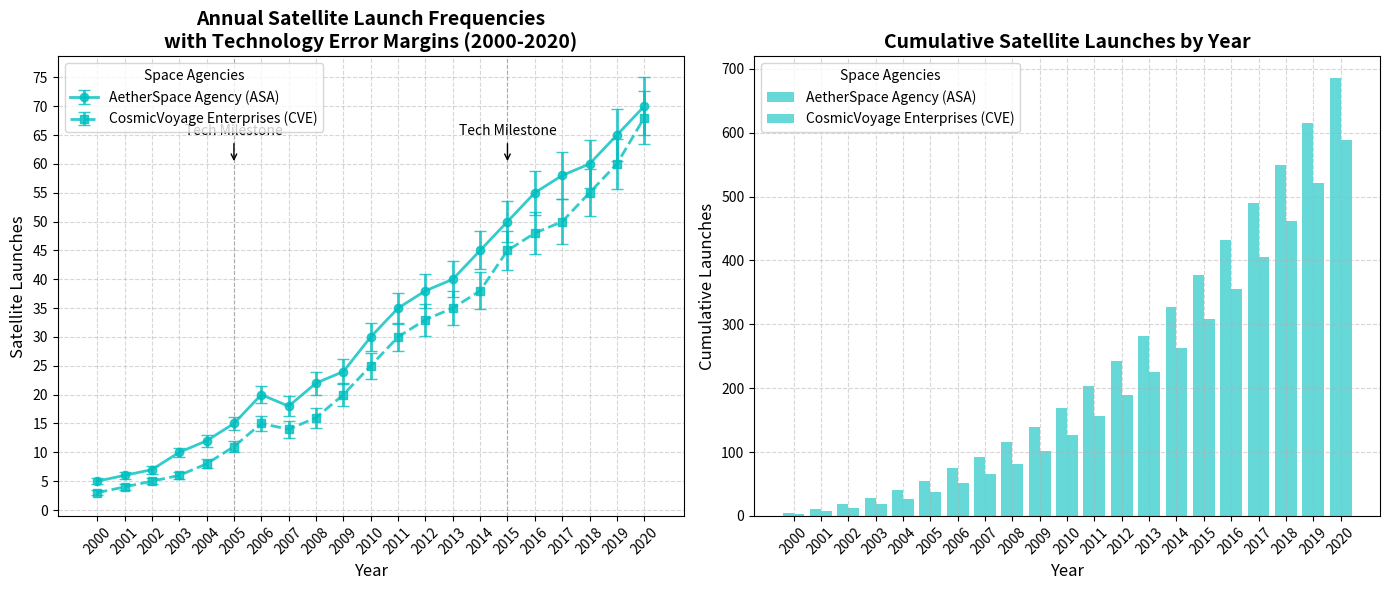

Python code for this plot:
import matplotlib.pyplot as plt
import numpy as np

years = np.arange(2000, 2021)

asa_launches = [5, 6, 7, 10, 12, 15, 20, 18, 22, 24, 30, 35, 38, 40, 45, 50, 55, 58, 60, 65, 70]
cve_launches = [3, 4, 5, 6, 8, 11, 15, 14, 16, 20, 25, 30, 33, 35, 38, 45, 48, 50, 55, 60, 68]

asa_errors = [0.5, 0.6, 0.7, 0.8, 1, 1.2, 1.5, 1.7, 2, 2.2, 2.5, 2.7, 3, 3.1, 3.3, 3.5, 3.8, 4, 4.2, 4.5, 5]
cve_errors = [0.4, 0.5, 0.5, 0.6, 0.8, 1, 1.3, 1.5, 1.7, 2, 2.3, 2.5, 2.8, 3, 3.2, 3.4, 3.6, 3.9, 4.1, 4.3, 4.6]

cumulative_asa = np.cumsum(asa_launches)
cumulative_cve = np.cumsum(cve_launches)

fig, (ax1, ax2) = plt.subplots(1, 2, figsize=(14, 6), sharex=True)

ax1.errorbar(years, asa_launches, yerr=asa_errors, label='AetherSpace Agency (ASA)', fmt='-o',
             color='c', capsize=4, linestyle='-', linewidth=2, alpha=0.8)
ax1.errorbar(years, cve_launches, yerr=cve_errors, label='CosmicVoyage Enterprises (CVE)', fmt='-s',
             color='c', capsize=4, linestyle='--', linewidth=2, alpha=0.8)

ax1.set_title('Annual Satellite Launch Frequencies\nwith Technology Error Margins (2000-2020)', fontsize=14, fontweight='bold')
ax1.set_xlabel('Year', fontsize=12)
ax1.set_ylabel('Satellite Launches', fontsize=12)
ax1.legend(title='Space Agencies', loc='upper left', fontsize=10)
ax1.grid(True, linestyle='--', alpha=0.5)
ax1.axvline(x=2005, color='gray', linestyle='--', linewidth=0.8, alpha=0.5)
ax1.axvline(x=2015, color='gray', linestyle='--', linewidth=0.8, alpha=0.5)
ax1.annotate('Tech Milestone', xy=(2005, 60), xytext=(2005, 65),
             arrowprops=dict(facecolor='black', arrowstyle='->'), fontsize=10, ha='center')
ax1.annotate('Tech Milestone', xy=(2015, 60), xytext=(2015, 65),
             arrowprops=dict(facecolor='black', arrowstyle='->'), fontsize=10, ha='center')
ax1.set_xticks(years)
ax1.set_xticklabels(years, rotation=45)
ax1.set_yticks(np.arange(0, 80, 5))

ax2.bar(years - 0.2, cumulative_asa, width=0.4, label='AetherSpace Agency (ASA)', color='c', alpha=0.6)
ax2.bar(years + 0.2, cumulative_cve, width=0.4, label='CosmicVoyage Enterprises (CVE)', color='c', alpha=0.6)

ax2.set_title('Cumulative Satellite Launches by Year', fontsize=14, fontweight='bold')
ax2.set_xlabel('Year', fontsize=12)
ax2.set_ylabel('Cumulative Launches', fontsize=12)
ax2.legend(title='Space Agencies', loc='upper left', fontsize=10)
ax2.grid(True, linestyle='--', alpha=0.5)
ax2.set_xticks(years)
ax2.set_xticklabels(years, rotation=45)

plt.tight_layout()
plt.show()
